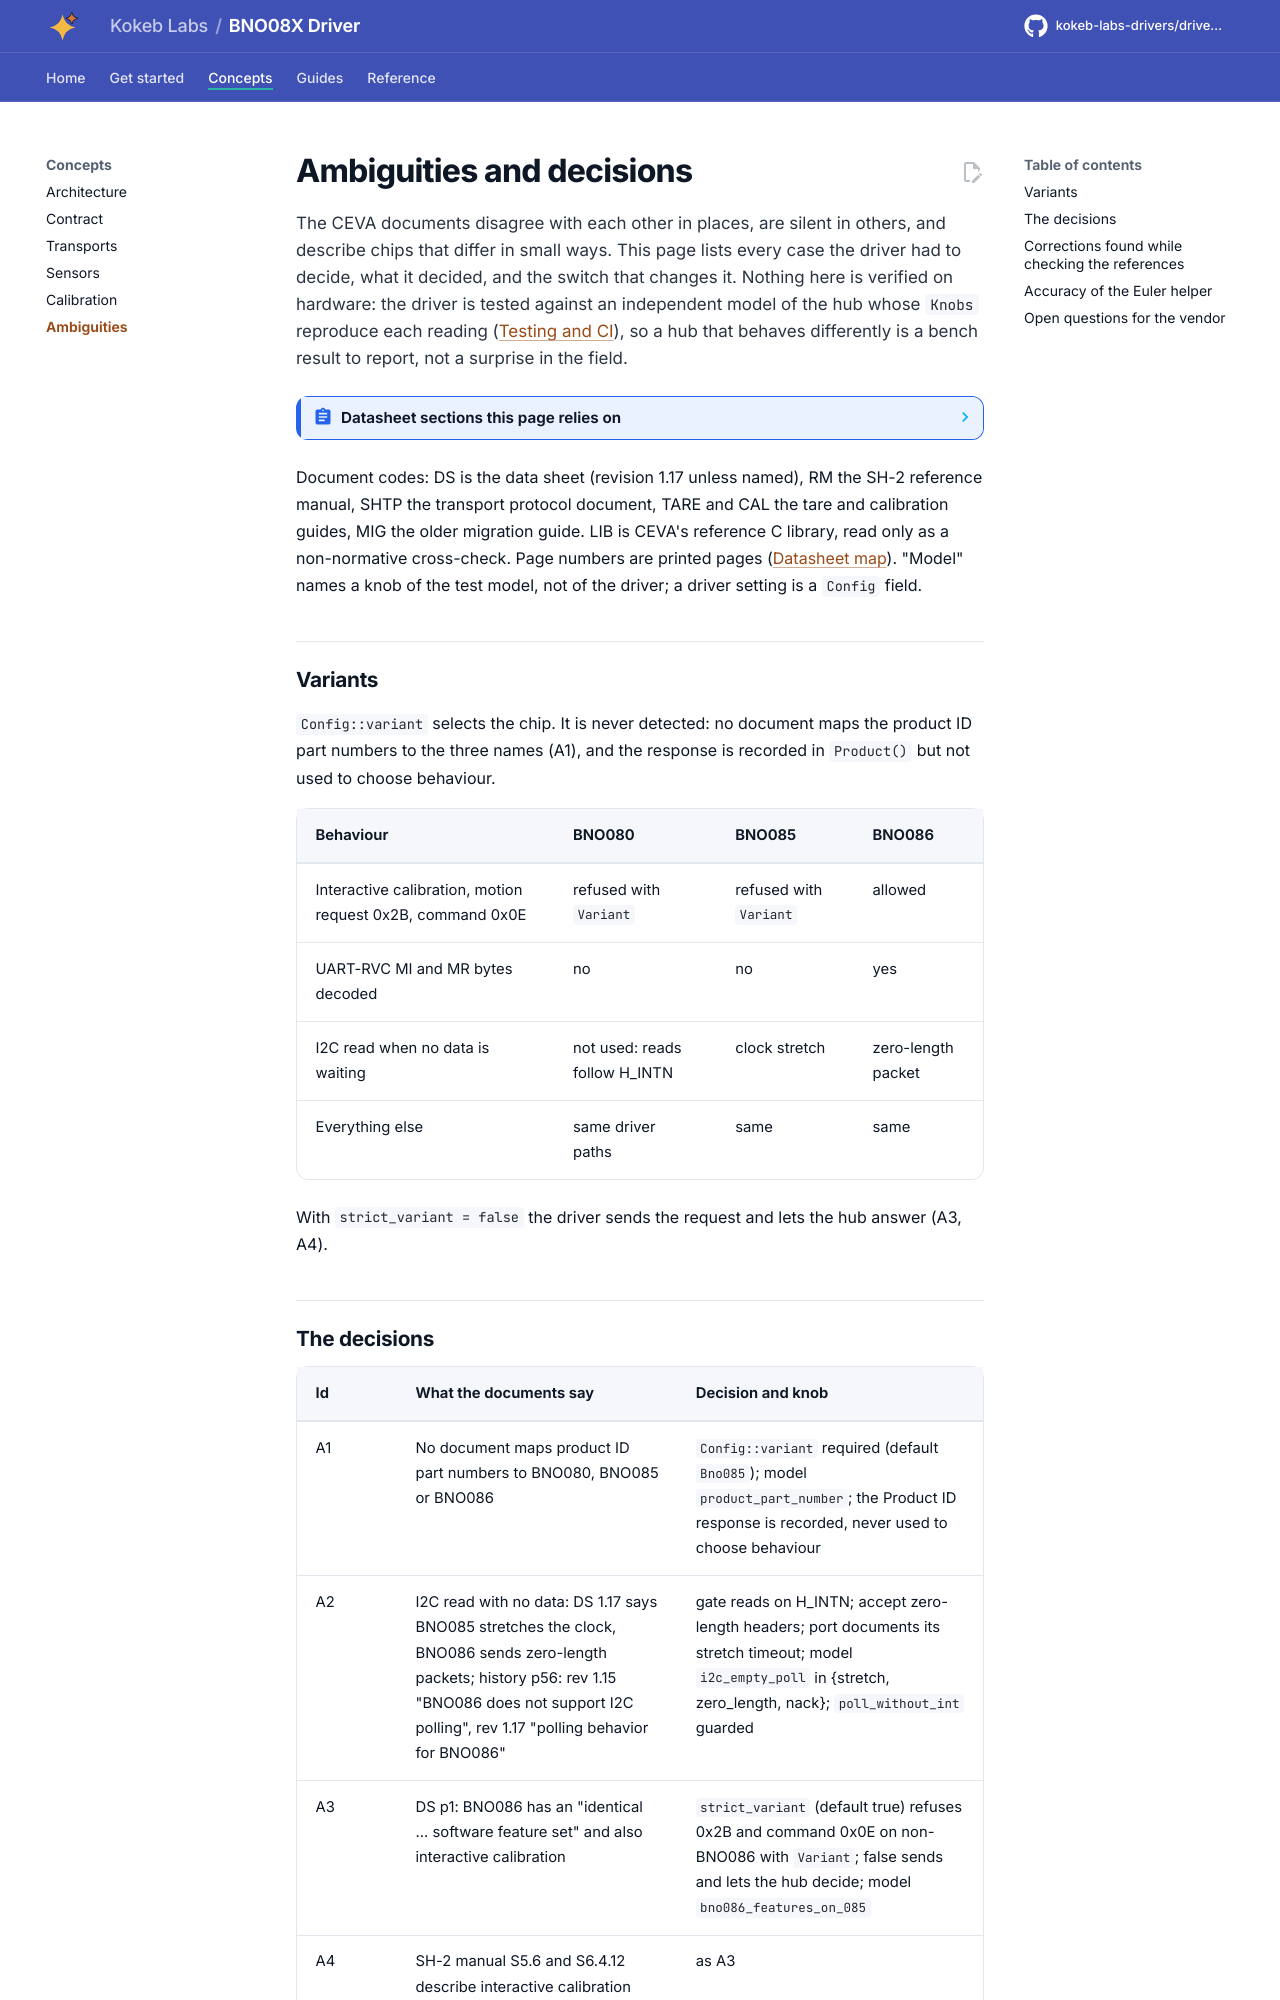

repository: kokeb-labs-drivers/driver-bno08x · page: dev/ambiguities/index.html · generator: mkdocs

# Ambiguities and decisions

The CEVA documents disagree with each other in places, are silent in others, and describe chips that differ in
small ways. This page lists every case the driver had to decide, what it decided, and the switch that changes it.
Nothing here is verified on hardware: the driver is tested against an independent model of the hub whose
`Knobs` reproduce each reading ([Testing and CI](testing.md)), so a hub that behaves differently is a bench result to
report, not a surprise in the field.

<!-- generated: datasheet-refs -->
??? abstract "Datasheet sections this page relies on"

    - Features, variants and what differs: CEVA 1000-3927 1.17, Features (front page), [p. 1](https://www.ceva-ip.com/wp-content/uploads/BNO080_085-Datasheet.pdf#page=1)
    - Motion, orientation and environmental outputs: CEVA 1000-3927 1.17, 2 Sensor data processing, [p. 30](https://www.ceva-ip.com/wp-content/uploads/BNO080_085-Datasheet.pdf#page=30)
    - Interactive calibration (BNO086 only): CEVA 1000-3927 1.17, 3.3 Interactive Calibration (BNO086 only), [p. 39](https://www.ceva-ip.com/wp-content/uploads/BNO080_085-Datasheet.pdf#page=39)
    - Version history: BNO080 removed, polling note: CEVA 1000-3927 1.17, 8 Version history, [p. 56](https://www.ceva-ip.com/wp-content/uploads/BNO080_085-Datasheet.pdf#page=56)
    - UART inputs of the RVC mode: CEVA 1000-3625 1.9, 3.1.2 UART Inputs, [p. 12](https://www.ceva-ip.com/wp-content/uploads/SH-2-Reference-Manual.pdf#page=13)
    - Pin and interface differences from the BNO070: CEVA (Hillcrest Labs) none printed 1.6, 2.1 Pinout Comparisons, [p. 7](https://www.ceva-ip.com/wp-content/uploads/BNO080-BNO085-Migration-Guide.pdf#page=7)

    All of them, with the driver API for each: [Datasheet map](datasheet.md).
<!-- /generated -->

Document codes: DS is the data sheet (revision 1.17 unless named), RM the SH-2 reference manual, SHTP the transport
protocol document, TARE and CAL the tare and calibration guides, MIG the older migration guide. LIB is CEVA's
reference C library, read only as a non-normative cross-check. Page numbers are printed pages
([Datasheet map](datasheet.md)). "Model" names a knob of the test model, not of the driver; a driver setting is a
`Config` field.

## Variants

`Config::variant` selects the chip. It is never detected: no document maps the product ID part numbers to the three
names (A1), and the response is recorded in `Product()` but not used to choose behaviour.

| Behaviour | BNO080 | BNO085 | BNO086 |
| --- | --- | --- | --- |
| Interactive calibration, motion request 0x2B, command 0x0E | refused with `Variant` | refused with `Variant` | allowed |
| UART-RVC MI and MR bytes decoded | no | no | yes |
| I2C read when no data is waiting | not used: reads follow H_INTN | clock stretch | zero-length packet |
| Everything else | same driver paths | same | same |

With `strict_variant = false` the driver sends the request and lets the hub answer (A3, A4).
